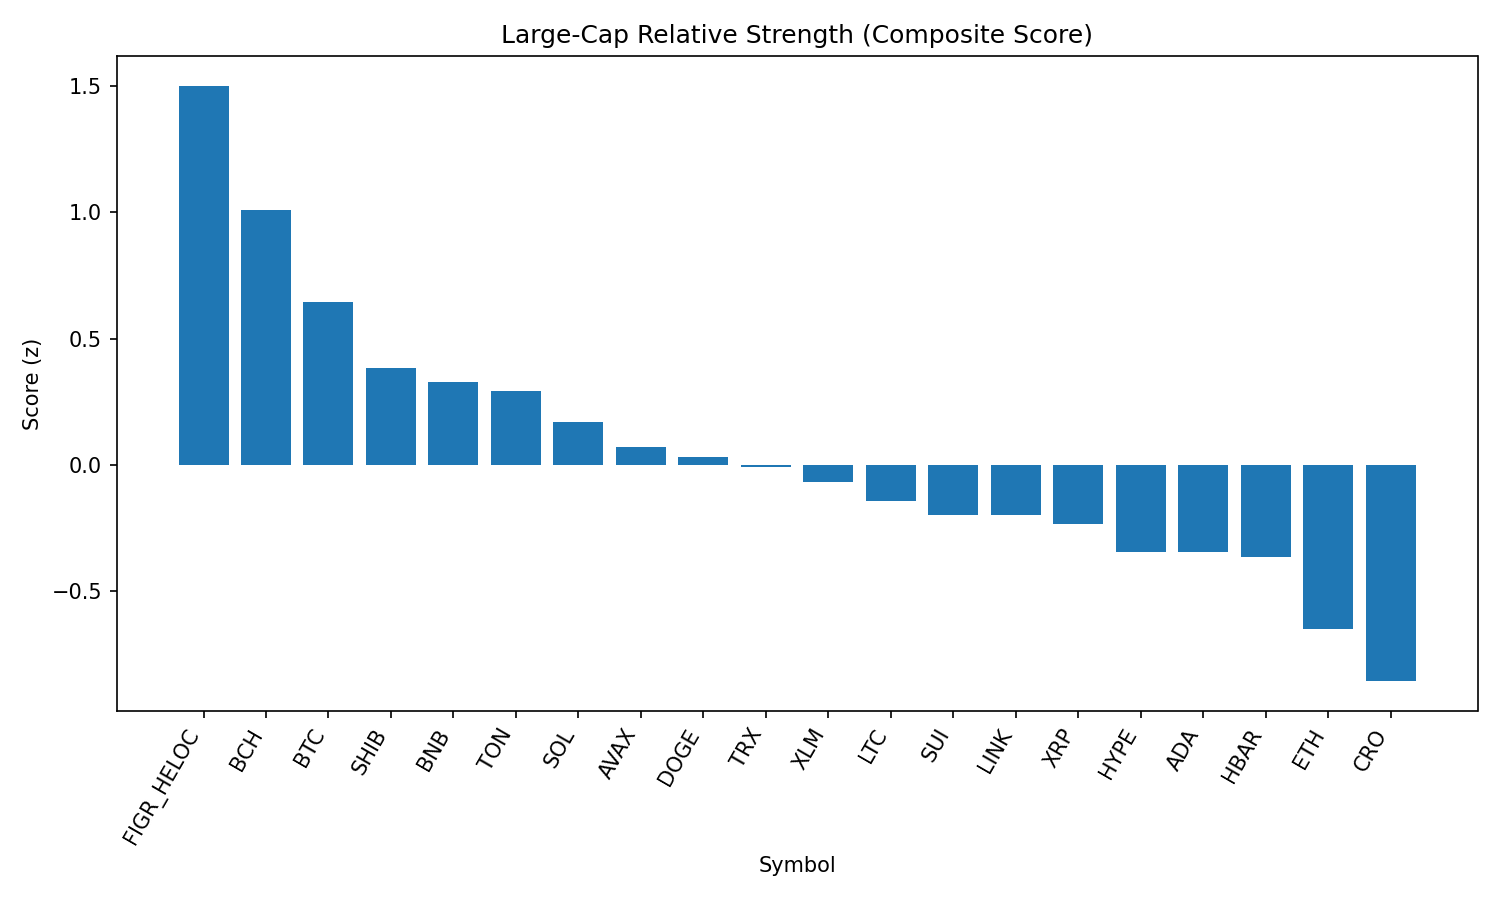

Data behind this chart, as committed beside it:
rank, name, symbol, price, pct_1h, pct_24h, pct_7d, pct_1h_vs_btc, pct_24h_vs_btc, pct_7d_vs_btc, market_cap_rank, market_cap, volume_usd, score
1, Figure Heloc, FIGR_HELOC, 0.9997, 1.187, 1.187, 0.0, 1.355, -0.6773, -1.204, 17, 12186925455, 7193463, 1.502
2, Bitcoin Cash, BCH, 576.5, -0.609, 6.308, 6.116, -0.4408, 4.443, 4.912, 21, 11478578033, 401319351, 1.01
3, Bitcoin, BTC, 111033, -0.1682, 1.864, 1.204, 0.0, 0.0, 0.0, 1, 2210695863661, 50562267160, 0.6451
4, Shiba Inu, SHIB, 1.232e-05, -0.3599, 1.672, -0.01946, -0.1917, -0.1926, -1.224, 31, 7258917142, 245975229, 0.3826
5, BNB, BNB, 848.5, -0.1513, 0.159, -0.1629, 0.01691, -1.705, -1.367, 5, 118139897564, 1491178809, 0.3279
6, Toncoin, TON, 3.12, -0.2635, 0.6636, -0.7466, -0.0953, -1.201, -1.951, 30, 8022979463, 128688656, 0.2947
7, Solana, SOL, 201.6, -0.8203, 1.494, 5.709, -0.6521, -0.3706, 4.505, 6, 109054309057, 7898359828, 0.1721
8, Avalanche, AVAX, 23.69, -0.5255, 0.3372, 0.03554, -0.3573, -1.527, -1.169, 23, 10006366692, 740581760, 0.06958
9, Dogecoin, DOGE, 0.2114, -0.3746, -0.6405, -0.616, -0.2064, -2.505, -1.82, 10, 31841954188, 2303778733, 0.03311
10, TRON, TRX, 0.337, -0.3919, -0.2378, -3.749, -0.2237, -2.102, -4.953, 9, 31892473517, 935456157, -0.009547
11, Stellar, XLM, 0.3601, -0.7141, 1.931, -8.132, -0.5459, 0.06695, -9.337, 22, 11296033125, 324627800, -0.06865
12, Litecoin, LTC, 110.2, -0.8402, 0.894, -1.746, -0.672, -0.9704, -2.951, 28, 8395798638, 554703841, -0.1412
13, Sui, SUI, 3.24, -0.8263, 0.9879, -4.767, -0.6581, -0.8765, -5.971, 20, 11573676868, 864678622, -0.1972
14, Chainlink, LINK, 23.01, -0.84, 1.082, -4.9, -0.6718, -0.7822, -6.105, 13, 15599468390, 1232027537, -0.1973
15, XRP, XRP, 2.8, -0.992, 1.499, -4.528, -0.8238, -0.3653, -5.732, 4, 166546384054, 7459948244, -0.2326
16, Hyperliquid, HYPE, 44.24, -0.8884, 0.3239, -4.905, -0.7202, -1.54, -6.109, 18, 11975921246, 377655621, -0.3432
17, Cardano, ADA, 0.8138, -0.9479, 0.4744, -4.103, -0.7797, -1.39, -5.308, 11, 29698750109, 1537960909, -0.344
18, Hedera, HBAR, 0.2134, -0.5502, -0.7649, -9.674, -0.382, -2.629, -10.88, 25, 9043061724, 272940614, -0.3647
19, Ethereum, ETH, 4297, -1.016, -1.493, -4.95, -0.8476, -3.357, -6.154, 2, 519100950623, 34043660668, -0.6477
20, Cronos, CRO, 0.2549, -1.628, -5.57, 28.4, -1.46, -7.435, 27.19, 27, 8566385855, 222673358, -0.8553
21, World Liberty Financial, WLFI, 0.2194, -0.3874, -8.683, 0.0, -0.2192, -10.55, -1.204, 35, 6029595134, 2219831687, -1.096
